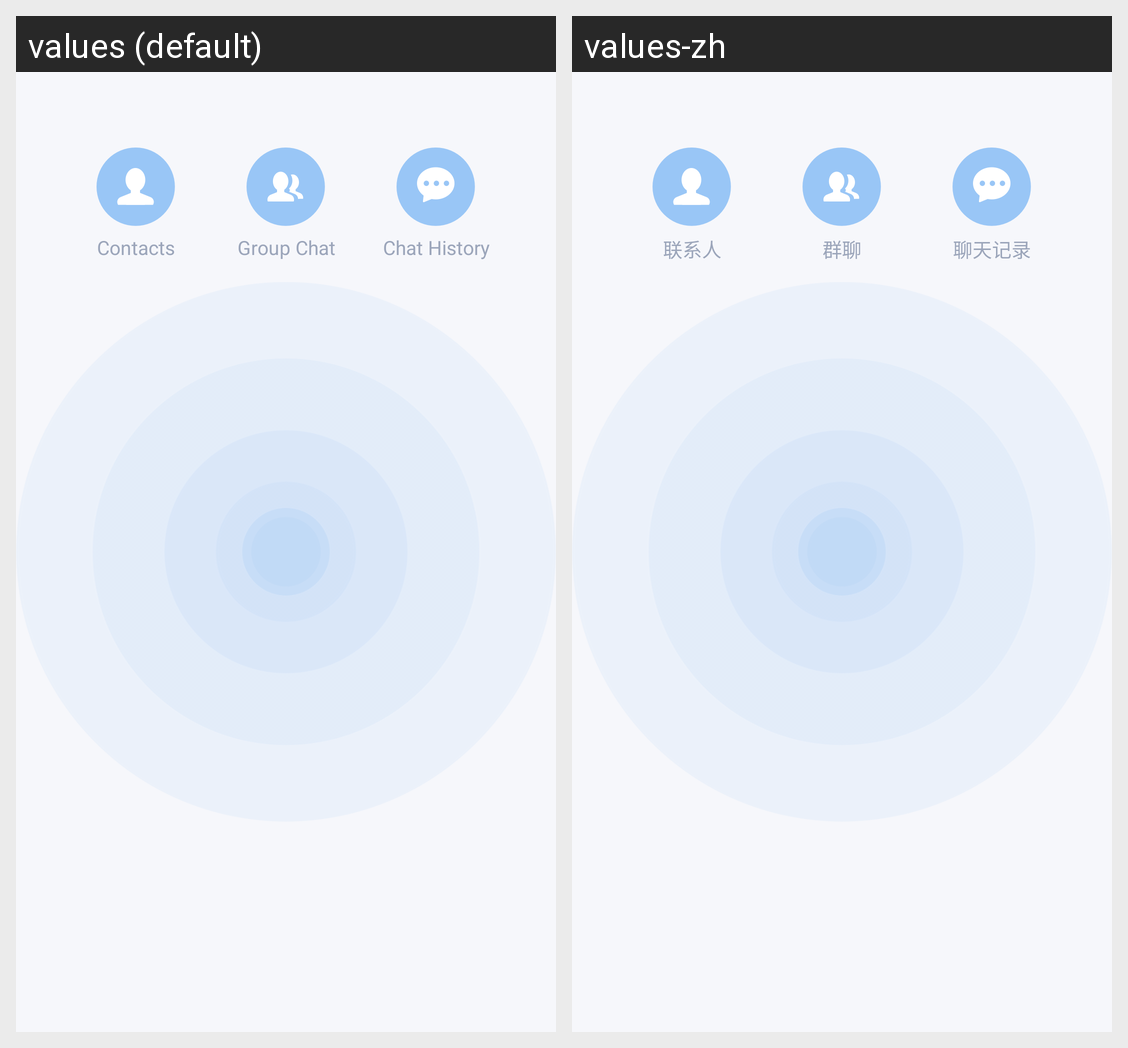

Here is an Android app screen in its default locale and in the app's own translations. Write out the translated-string differences for the strings that appear on this screen.
Android screen res/layout/group_search_empty.xml rendered under 2 locales, left to right: values (default), values-zh. Device: Nexus 5 (rendered at 1080×1920; each locale shown at half size, 540×960, under a caption strip naming it); theme BaseTheme.
Strings drawn on this screen, with the default value and each locale's value (text and hints the layout hard-codes, and strings that could not be matched under every locale, appear in the picture but are not listed):

contacts
  values: Contacts
  values-zh: 联系人

group_chat
  values: Group Chat
  values-zh: 群聊

search_chat_history
  values: Chat History
  values-zh: 聊天记录
